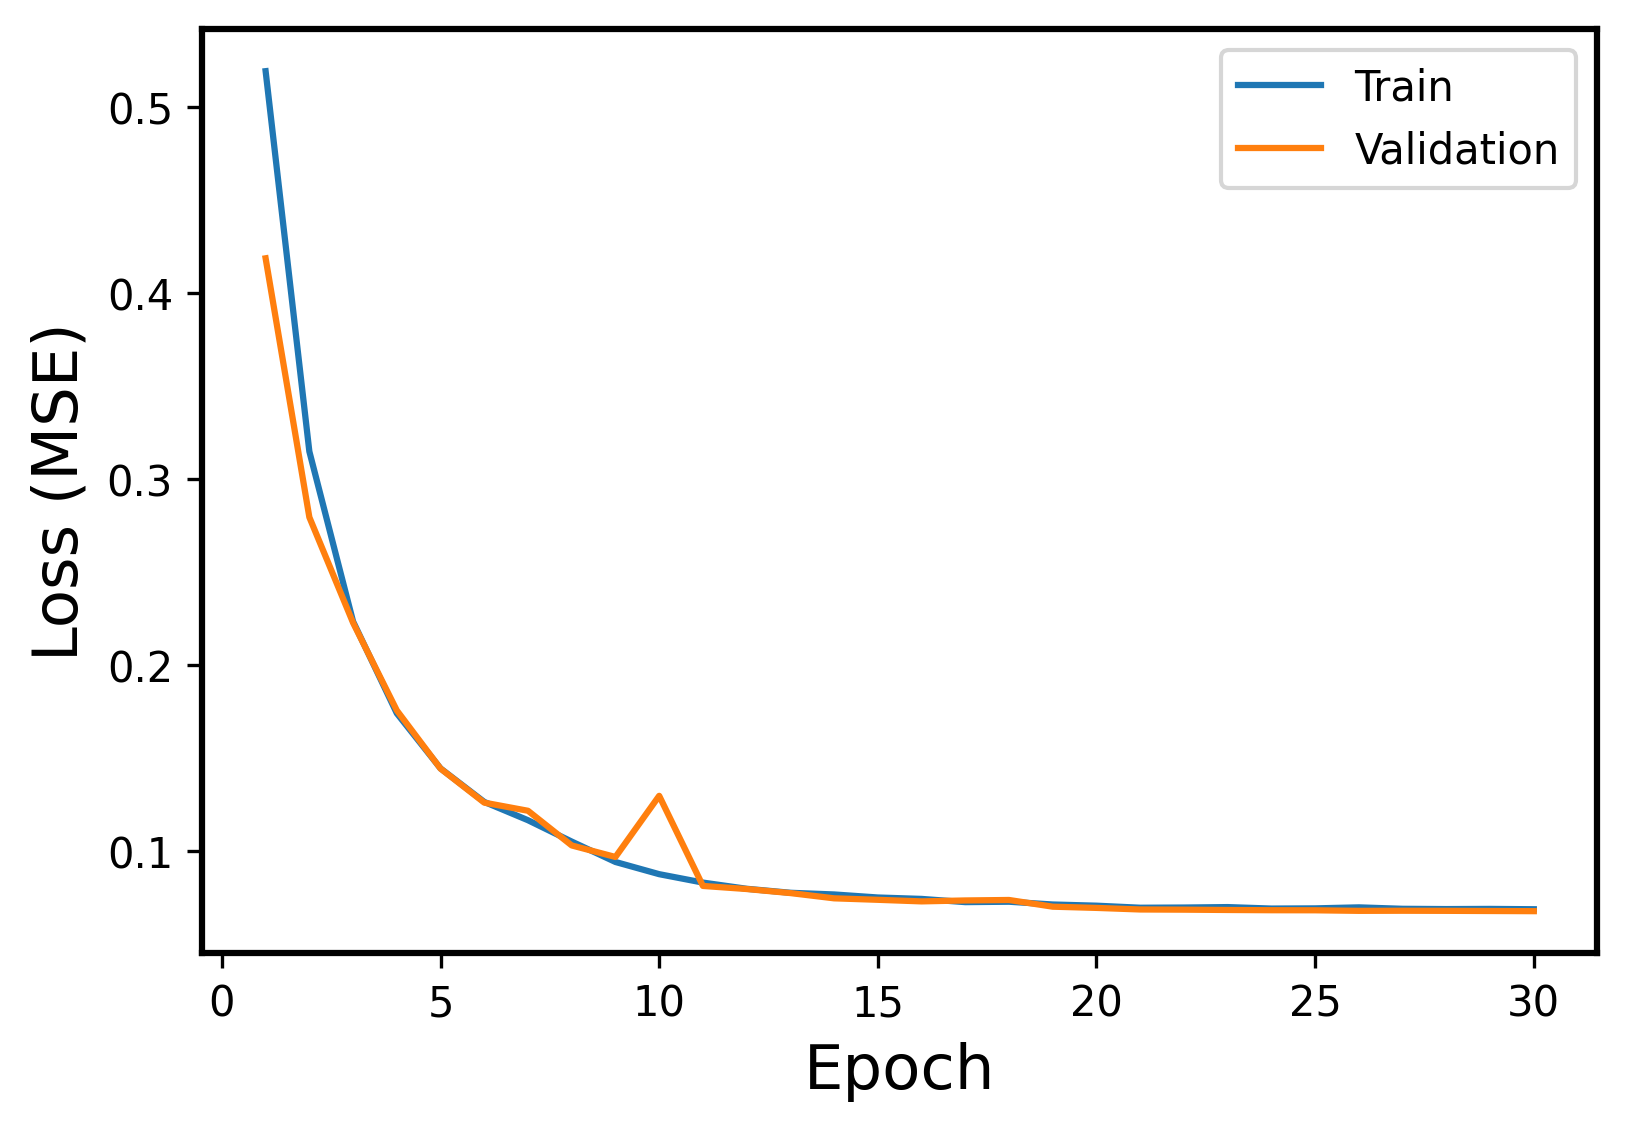

The data file committed next to this chart (first rows):
Epoch, Events, Error
1, Train, 0.5193
1, Validation, 0.4187
2, Train, 0.3149
2, Validation, 0.2795
3, Train, 0.2235
3, Validation, 0.2228
4, Train, 0.1741
4, Validation, 0.1757
5, Train, 0.1445
5, Validation, 0.1444
6, Train, 0.1265
6, Validation, 0.1261
7, Train, 0.1167
7, Validation, 0.1218
8, Train, 0.1052
8, Validation, 0.1031
9, Train, 0.09424
9, Validation, 0.09693
10, Train, 0.08768
10, Validation, 0.1298
11, Train, 0.08316
11, Validation, 0.08136
12, Train, 0.07984
12, Validation, 0.0797
13, Train, 0.07769
13, Validation, 0.07753
14, Train, 0.07678
14, Validation, 0.0747
15, Train, 0.07515
15, Validation, 0.07391
16, Train, 0.07439
16, Validation, 0.07306
17, Train, 0.07266
17, Validation, 0.07356
18, Train, 0.07288
18, Validation, 0.07381
19, Train, 0.07138
19, Validation, 0.07021
20, Train, 0.07075
20, Validation, 0.06956
21, Train, 0.06965
21, Validation, 0.06871
22, Train, 0.06975
22, Validation, 0.06861
23, Train, 0.07
23, Validation, 0.06844
24, Train, 0.0692
24, Validation, 0.06831
25, Train, 0.0693
25, Validation, 0.06828
26, Train, 0.06985
26, Validation, 0.06798
27, Train, 0.06907
27, Validation, 0.06803
28, Train, 0.06893
28, Validation, 0.06798
29, Train, 0.06902
29, Validation, 0.06789
30, Train, 0.06885
30, Validation, 0.0678
